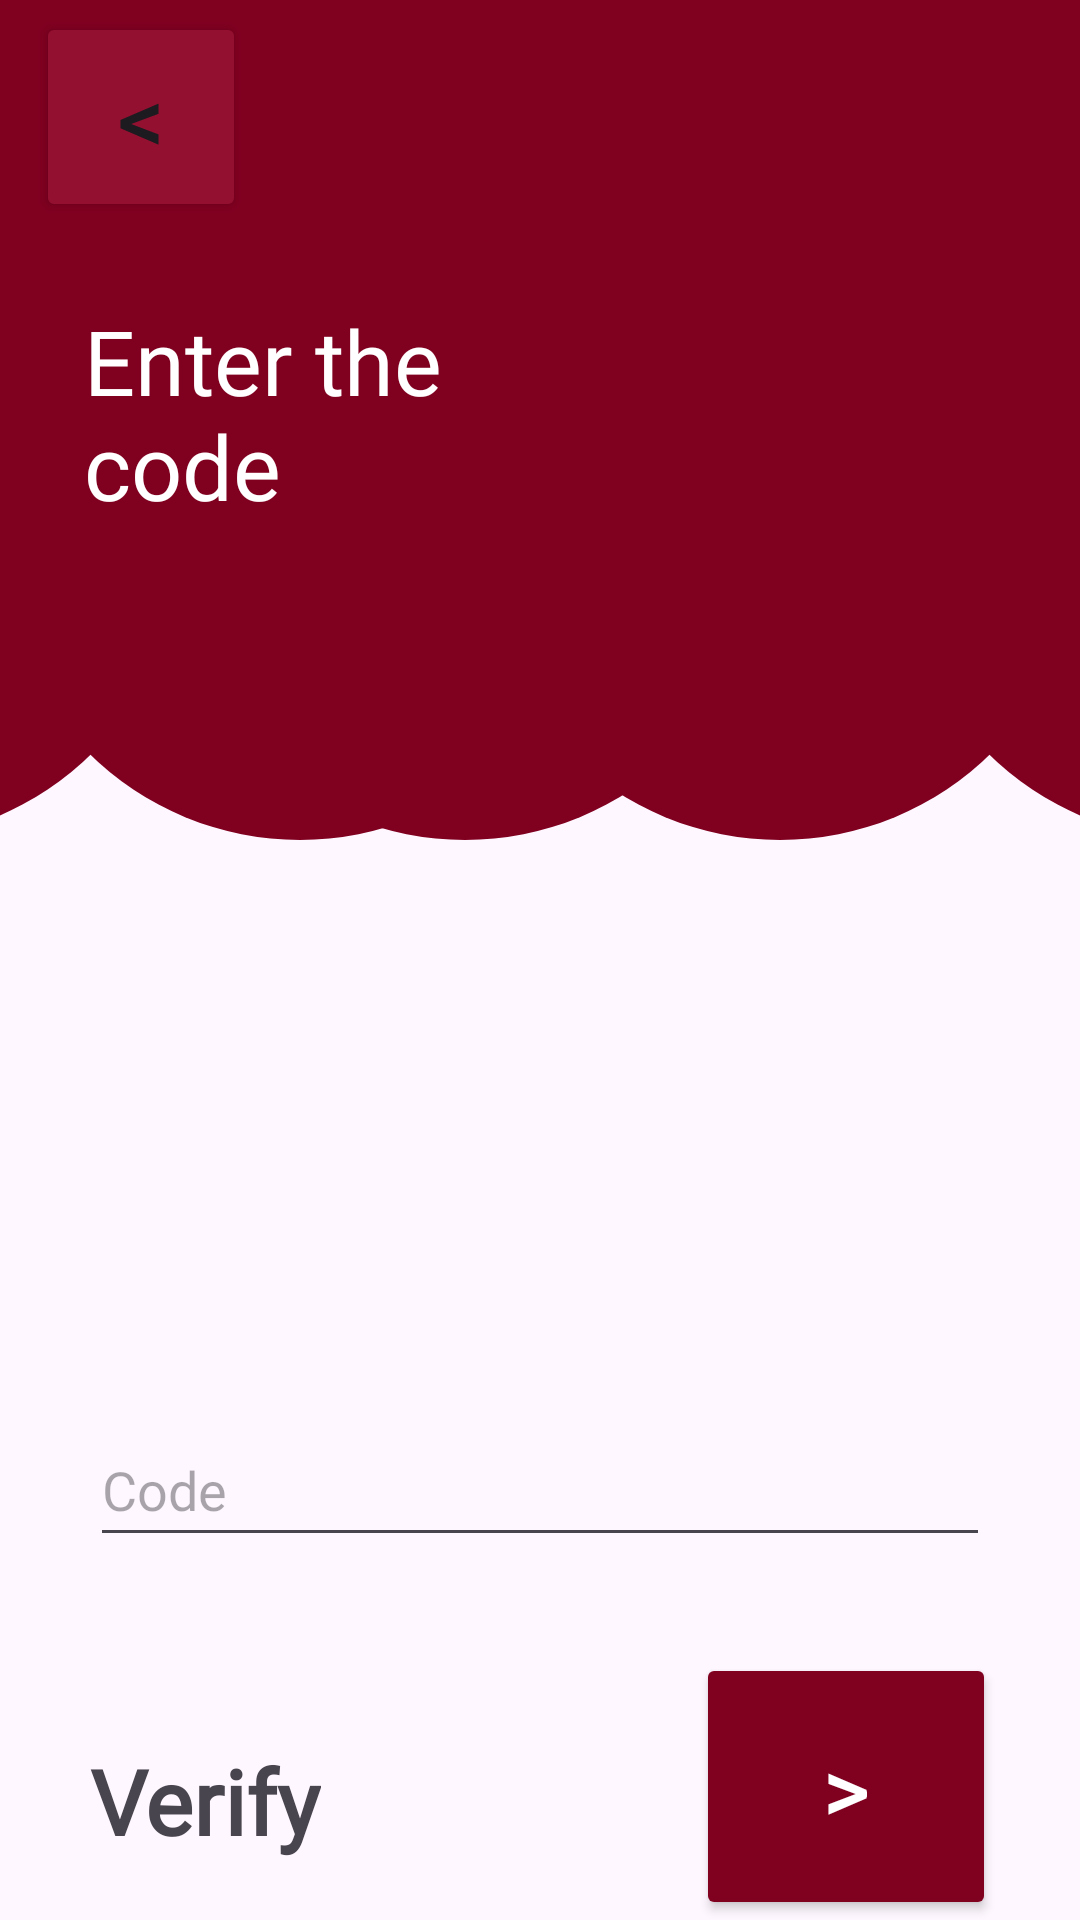

The Android layout XML behind this screen, and the referenced resources:
<!-- AndroidManifest.xml: application theme Theme.MuseView -->
<!-- res/layout/activity_verify.xml -->
<?xml version="1.0" encoding="utf-8"?>
<RelativeLayout xmlns:android="http://schemas.android.com/apk/res/android"
    android:layout_width="match_parent"
    android:layout_height="match_parent"
    xmlns:app="http://schemas.android.com/apk/res-auto"
    android:padding="0dp"
    android:adjustViewBounds="true"
    >

    




    <EditText
        android:id="@+id/editTextCode"
        android:layout_width="match_parent"
        android:layout_height="48sp"
        android:layout_alignParentStart="true"
        android:layout_alignParentTop="true"
        android:layout_alignParentEnd="true"
        android:layout_marginStart="30dp"
        android:layout_marginTop="471dp"
        android:layout_marginEnd="30dp"
        android:fontFamily="@font/roboto_bold"
        android:hint="Code"
        android:inputType="textPassword"
        android:singleLine="true"
        android:imeOptions="actionDone"
        />


    <Button
        android:id="@+id/buttonVerify"
        android:layout_width="100sp"
        android:layout_height="100sp"

        android:layout_alignParentTop="true"
        android:layout_alignParentEnd="true"
        android:layout_marginTop="551dp"
        android:layout_marginEnd="28dp"
        android:backgroundTint="#800020"
        android:textColor="@color/white"
        android:text=">"
        android:textSize="30sp" />





    <ImageView
        android:id="@+id/topSquare"
        android:layout_width="450dp"
        android:layout_height="200dp"
        android:layout_alignParentStart="true"
        android:layout_marginStart="-1dp"
        android:layout_marginTop="0sp"
        android:layout_marginEnd="0sp"
        android:layout_marginBottom="0sp"
        android:adjustViewBounds="true"
        android:padding="0sp"
        android:scaleType="fitXY"
        app:srcCompat="@drawable/wine_red_square" />

    <TextView
        android:id="@+id/textView2"
        android:layout_width="wrap_content"
        android:layout_height="wrap_content"
        android:layout_alignParentStart="true"
        android:layout_alignParentTop="true"
        android:layout_marginStart="30dp"
        android:layout_marginTop="580dp"
        android:textSize="30sp"
        android:fontFamily="@font/roboto_bold"

        android:text="Verify"
        android:textStyle="bold" />

    <ImageView
        android:id="@+id/cercrosu3Login"
        android:layout_width="200sp"
        android:layout_height="200sp"
        android:layout_alignParentTop="true"
        android:layout_alignParentStart="true"
        android:layout_marginTop="80dp"
        android:layout_marginStart="-140dp"
        android:adjustViewBounds="true"
        android:scaleType="fitXY"
        app:srcCompat="@drawable/circle_wine_red" />
    <ImageView
        android:id="@+id/cercrosu6Login"
        android:layout_width="200sp"
        android:layout_height="200sp"
        android:layout_alignParentTop="true"
        android:layout_alignParentStart="true"
        android:layout_marginTop="80dp"
        android:layout_marginStart="0dp"
        android:adjustViewBounds="true"
        android:scaleType="fitXY"
        app:srcCompat="@drawable/circle_wine_red" />
    <ImageView
        android:id="@+id/cercrosu4Login"
        android:layout_width="200sp"
        android:layout_height="200sp"
        android:layout_alignParentTop="true"
        android:layout_alignParentEnd="true"
        android:layout_marginTop="80dp"
        android:layout_marginEnd="-140dp"
        android:adjustViewBounds="true"
        android:scaleType="fitXY"
        app:srcCompat="@drawable/circle_wine_red" />
    <ImageView
        android:id="@+id/cercrosu5Login"
        android:layout_width="200sp"
        android:layout_height="200sp"
        android:layout_alignParentTop="true"
        android:layout_alignParentEnd="true"
        android:layout_marginTop="80dp"
        android:layout_marginEnd="0dp"
        android:adjustViewBounds="true"
        android:scaleType="fitXY"
        app:srcCompat="@drawable/circle_wine_red" />
    <ImageView
        android:id="@+id/cercrosu7Login"
        android:layout_width="200sp"
        android:layout_height="200sp"
        android:layout_alignParentTop="true"
        android:layout_alignParentEnd="true"
        android:layout_marginTop="80dp"
        android:layout_marginEnd="105dp"
        android:adjustViewBounds="true"
        android:scaleType="fitXY"
        app:srcCompat="@drawable/circle_wine_red" />




    <TextView
        android:id="@+id/textViewWelcomeLogin"
        android:layout_width="150dp"
        android:layout_height="124dp"
        android:layout_alignParentStart="true"
        android:layout_alignParentTop="true"
        android:layout_marginStart="28dp"
        android:layout_marginTop="100dp"
        android:fontFamily="@font/roboto_bold"
        android:text="Enter the code"
        android:textColor="@color/white"
        android:textSize="30sp" />

    <Button
        android:id="@+id/buttonBackVerify"
        android:layout_width="70sp"
        android:layout_height="70sp"

        android:layout_alignParentStart="true"
        android:layout_alignParentTop="true"
        android:layout_marginStart="12dp"
        android:layout_marginTop="4dp"
        android:rotationY="180"
        android:backgroundTint="#941031"
        android:text=">"
        android:textSize="30sp" />
    <View
        android:id="@+id/transitionSquareView"
        android:layout_width="500sp"
        android:layout_height="1000sp"
        android:background="@drawable/wine_red_square"
        android:visibility="invisible"
        >
    </View>
</RelativeLayout>
<!-- resources referenced by this layout -->
<resources>
  <color name="white">#FFFFFFFF</color>
  <!-- drawable circle_wine_red (drawable) -->
  <?xml version="1.0" encoding="utf-8"?>
  <shape android:shape="oval" xmlns:android="http://schemas.android.com/apk/res/android">
      <solid android:color="#800020"></solid>
  </shape>
  <!-- drawable wine_red_square (drawable) -->
  <?xml version="1.0" encoding="utf-8"?>
  <shape xmlns:android="http://schemas.android.com/apk/res/android">
      <solid android:color="#800020"></solid>
  </shape>
  <style name="Theme.MuseView" parent="Base.Theme.MuseView" />
  <style name="Base.Theme.MuseView" parent="Theme.Material3.DayNight.NoActionBar">
          
          
          <item name="colorPrimary">@color/wine_red</item>
      </style>
  <color name="wine_red">#800020</color>
</resources>
